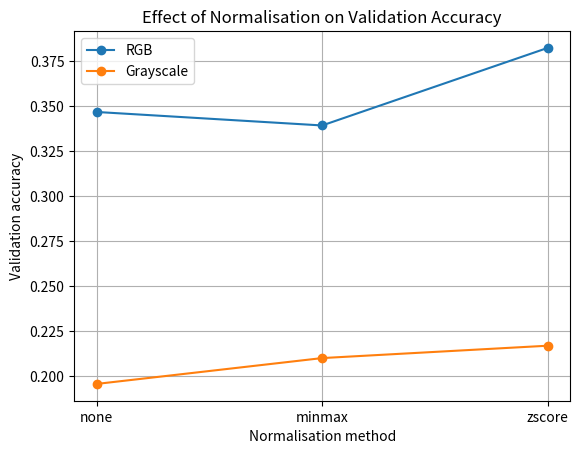
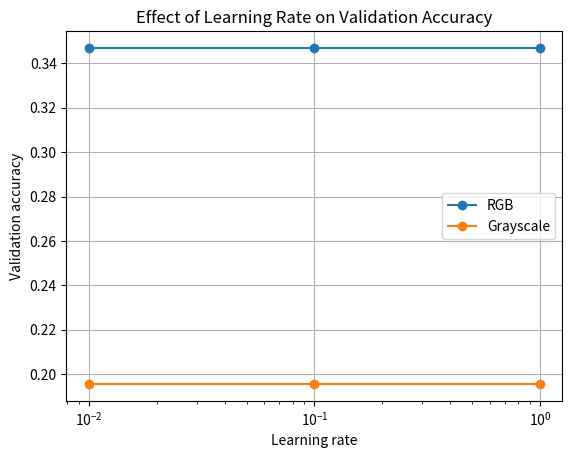

Source code (Python) for these figures, in order:
import matplotlib.pyplot as plt


# RGB validation accuracy
rgb_results = {
    "none": 0.346875,
    "minmax": 0.339375,
    "zscore": 0.3825
}


# Grayscale validation accuracy
gray_results = {
    "none": 0.195625,
    "minmax": 0.210000,
    "zscore": 0.216875
}


# --------------------------------------------------
# Normalisation comparison
# --------------------------------------------------

methods = ["none", "minmax", "zscore"]

rgb_accuracy = [
    rgb_results[method]
    for method in methods
]

gray_accuracy = [
    gray_results[method]
    for method in methods
]


plt.figure()

plt.plot(
    methods,
    rgb_accuracy,
    marker="o",
    label="RGB"
)

plt.plot(
    methods,
    gray_accuracy,
    marker="o",
    label="Grayscale"
)

plt.xlabel("Normalisation method")
plt.ylabel("Validation accuracy")
plt.title("Effect of Normalisation on Validation Accuracy")
plt.legend()
plt.grid(True)

plt.savefig("normalisation_comparison.png")
plt.show()


# --------------------------------------------------
# Learning-rate comparison
# --------------------------------------------------

learning_rates = [0.01, 0.1, 1.0]

rgb_lr_accuracy = [0.346875, 0.346875, 0.346875]
gray_lr_accuracy = [0.195625, 0.195625, 0.195625]


plt.figure()

plt.plot(
    learning_rates,
    rgb_lr_accuracy,
    marker="o",
    label="RGB"
)

plt.plot(
    learning_rates,
    gray_lr_accuracy,
    marker="o",
    label="Grayscale"
)

plt.xlabel("Learning rate")
plt.ylabel("Validation accuracy")
plt.title("Effect of Learning Rate on Validation Accuracy")
plt.xscale("log")
plt.legend()
plt.grid(True)

plt.savefig("learning_rate_comparison.png")
plt.show()
